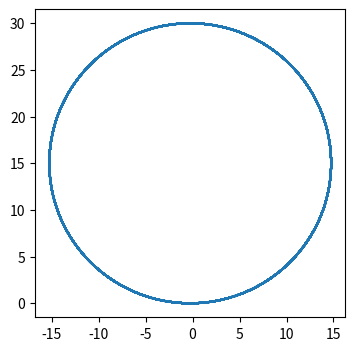

The matplotlib source for this figure:
import math
import numpy as np
from numpy.linalg import inv
import random as rnd
import pandas as pd
import matplotlib.pyplot as plt

q = 0.2 ** 2
r = 0.2 ** 2
rango_sensor = 5
t_max = 5000

estados = []

#Constantes iniciales
v_lin = 0.5     #Velocidad lineal m/s
radio = 15
v_ang = v_lin / radio     #Velocidad angular rad/s
x = np.array([[0], [0]], dtype=float)    #Posición inicial 0,0
ang = 0
l = math.sin(v_ang)
k = math.cos(v_lin)

#Movimiento
x_est = x.copy()    #Empiezo en el origen

# Covarianza del error asociada a la estimación a priori
P = np.array([[0, 0],
              [0, 0]])  # 2x2 para (x,y)
# Ruido del modelo de movimiento
Q = np.array([[q, 0],
              [0, q]])  # 2x2 para (x,y)
# Ruido sensorial
R = np.array([[r, 0],
              [0, r]])  # 2x2 para (x,y)

# Relación entre mediciones y vector de estado
H = np.array([[1, 0],
              [0, 1]])  # 2x2 para (x,y)

# Valor inicial de K, solo para incluirlo en 'estados' antes de calcularlo por primera vez
K = np.array([[0, 0],
              [0, 0]])  # 2x2 para (x,y)

# Landmarks definidos respecto del origen
m = [ [[0],[0]], 
      [[20],[40]],
      [[80],[100]]]

#estados.append(pd.DataFrame(data={'x': [], 'xest': [], 'xerror': [], 'p': [], 'z': [], 'K': [], 'q': [], 'r': []}))
estados = pd.DataFrame(estados.append(pd.DataFrame(data = {'x':[]})))

#Simulación
for t in range(t_max):
    #Calculo los números aleatorios
    r1 = rnd.gauss(0,1)
    r2 = rnd.gauss(0,1)

    # Para dar más realismo, se provoca un ruido de velocidad asimétrico;
    # en este caso se hace más probable que la velocidad sea mayor a la esperada
    if (rnd.random() > 0.7):
        r1 = math.fabs(r1) * (-1 if v_lin<0 else 1)

    #Posiciones en los ejes respecto a las anteriores
    ang += v_ang
    x[0] += v_lin * math.cos(ang)
    x[1] += v_lin * math.sin(ang)

    fila = {'x': x[0], 'y':x[1]}
    estados = pd.concat([estados, pd.DataFrame(fila)], ignore_index=True )

plt.figure(num="MovimientoCircular",figsize=(4,4))
plt.plot(estados['x'],estados['y'])
#plt.axis([-0.5,0.5,-0.5,0.5])
plt.show()
